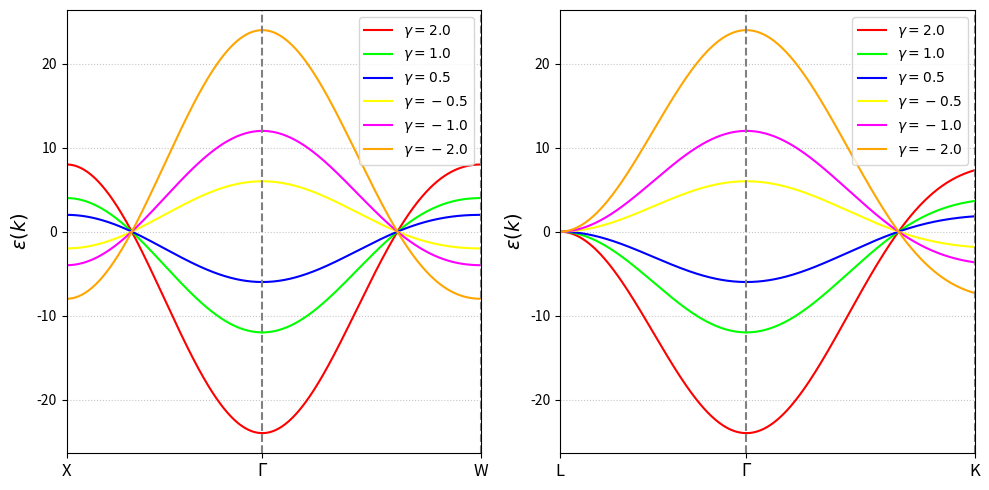

The script that saved this image:
from decimal import Decimal, getcontext
import matplotlib.pyplot as plt
import numpy as np

getcontext().prec = 50

class Point():
    def __init__(self, k_x, k_y, k_z):
        self.k_x = Decimal(k_x)
        self.k_y = Decimal(k_y)
        self.k_z = Decimal(k_z)

    def __pow__(self, p):
        return Point(self.k_x**p, self.k_y**p, self.k_z**p)

    def __add__(self, other):
        if not isinstance(other, Point):
            raise TypeError(f"unsupported operand type(s) for +:'Point' and '{other.__class__.__name__}'")
        return Point(self.k_x + other.k_x, self.k_y + other.k_y, self.k_z + other.k_z)

    def __sub__(self, other):
        if not isinstance(other, Point):
            raise TypeError(f"unsupported operand type(s) for -:'Point' and '{other.__class__.__name__}'")
        return Point(self.k_x - other.k_x, self.k_y - other.k_y, self.k_z - other.k_z)

    def _sum(self) -> Decimal:
        return self.k_x + self.k_y + self.k_z

    def distance(self, other) -> float:
        return (((self - other)**2)._sum()).sqrt()

# Puntos
Gamma = Point(0, 0, 0)
Xp = Point(1, 0, 0)
Wp = Point(1, 0.5, 0)
Lp = Point(0.5, 0.5, 0.5)
Kp = Point((3/4), (3/4), 0)

# Distancias
dXG = Xp.distance(Gamma)
dGW = Gamma.distance(Wp)
dLG = Lp.distance(Gamma)
dGK = Gamma.distance(Kp)

# Posiciones Acumuladas
x_X = 0
x_G1 = x_X + dXG
x_W = x_G1 + dGW
x_L = 0
x_G2 = x_L + dLG
x_K = x_G2 + dGK

### CONVIRTIENDO A FLOAT
x_X_f = float(x_X)
x_G1_f = float(x_G1)
x_W_f = float(x_W)
x_L_f = float(x_L)
x_G2_f = float(x_G2)
x_K_f = float(x_K)

## Energias

E_s = 0
Beta = 0

def energy_GX(mu, gamma = 1.0):
    return E_s - Beta - 4 * gamma * (1 + 2 * np.cos(mu * np.pi))

def energy_GL(mu, gamma = 1.0):
    return E_s - Beta - 12 * gamma * (np.pow(np.cos(mu * np.pi), 2))

def energy_GK(mu, gamma = 1.0):
    return E_s - Beta - 4 * gamma * (np.pow(np.cos(mu * np.pi), 2) + 2 * np.cos(mu * np.pi))

def energy_GW(mu, gamma = 1.0):
    cos_mu_pi = np.cos(mu * np.pi)
    cos_mu_pi_half = np.cos(mu * np.pi / 2)
    return E_s - Beta - 4 * gamma * (cos_mu_pi + cos_mu_pi_half + cos_mu_pi * cos_mu_pi_half)

N_points = 200

mu_XG = np.linspace(1, 0, N_points)
x_XG = np.linspace(x_X_f, x_G1_f, N_points)

mu_GW = np.linspace(0, 1, N_points)
x_GW = np.linspace(x_G1_f, x_W_f, N_points)

mu_LG = np.linspace(0.5, 0, N_points)
x_LG = np.linspace(x_L_f, x_G2_f, N_points)

mu_GK = np.linspace(0, 3/4, N_points)
x_GK = np.linspace(x_G2_f, x_K_f, N_points)

fig, (ax1, ax2) = plt.subplots(1, 2, figsize=(10, 5))

colores = [
    "#FF0000",  # Rojo Puro (Clásico y potente)
    "#00FF00",  # Verde Lima Eléctrico (Saturación máxima)
    "#0000FF",  # Azul Eléctrico/Cian (Brillante e intenso)
    "#FFFF00",  # Amarillo Neón (Máximo brillo)
    "#FF00FF",  # Magenta Brillante (Púrpura intenso)
    "#FFA500"   # Naranja Brillante (Un naranja muy vivo)
]

for i, gamma in enumerate([2.0, 1.0, 0.5, -0.5, -1.0, -2.0]):
    e_XG = energy_GX(mu_XG, gamma=gamma)
    e_GW = energy_GW(mu_GW, gamma=gamma)
    e_LG = energy_GL(mu_LG, gamma=gamma)
    e_GK = energy_GK(mu_GK, gamma=gamma)
    
    label = label_gamma = fr"$\gamma = {gamma}$"

    ax1.plot(x_XG, e_XG, color=colores[i], label=label)
    ax1.plot(x_GW, e_GW, color=colores[i])


    ax2.plot(x_LG, e_LG, color=colores[i], label=label)
    ax2.plot(x_GK, e_GK, color=colores[i]) 



ax1.set_ylabel(r'$\epsilon(k)$', fontsize=14)
ax1.set_xticks([x_X_f, x_G1_f, x_W_f])
ax1.set_xticklabels(['X', r'$\Gamma$', 'W'], fontsize=12)
ax1.axvline(x_G1_f, color='gray', linestyle='--')
ax1.axvline(x_W_f, color='gray', linestyle='--')
ax1.set_xlim(x_X_f, x_W_f)
ax1.grid(axis='y', linestyle=':', alpha=0.7)
ax1.legend()

ax2.set_ylabel(r'$\epsilon(k)$', fontsize=14)
ax2.set_xticks([x_L_f, x_G2_f, x_K_f])
ax2.set_xticklabels(['L', r'$\Gamma$', 'K'], fontsize=12)
ax2.axvline(x_G2_f, color='gray', linestyle='--')
ax2.axvline(x_K_f, color='gray', linestyle='--')
ax2.set_xlim(x_L_f, x_K_f)
ax2.grid(axis='y', linestyle=':', alpha=0.7)
ax2.legend()

plt.tight_layout()
plt.savefig("./punto_2_f.png")
